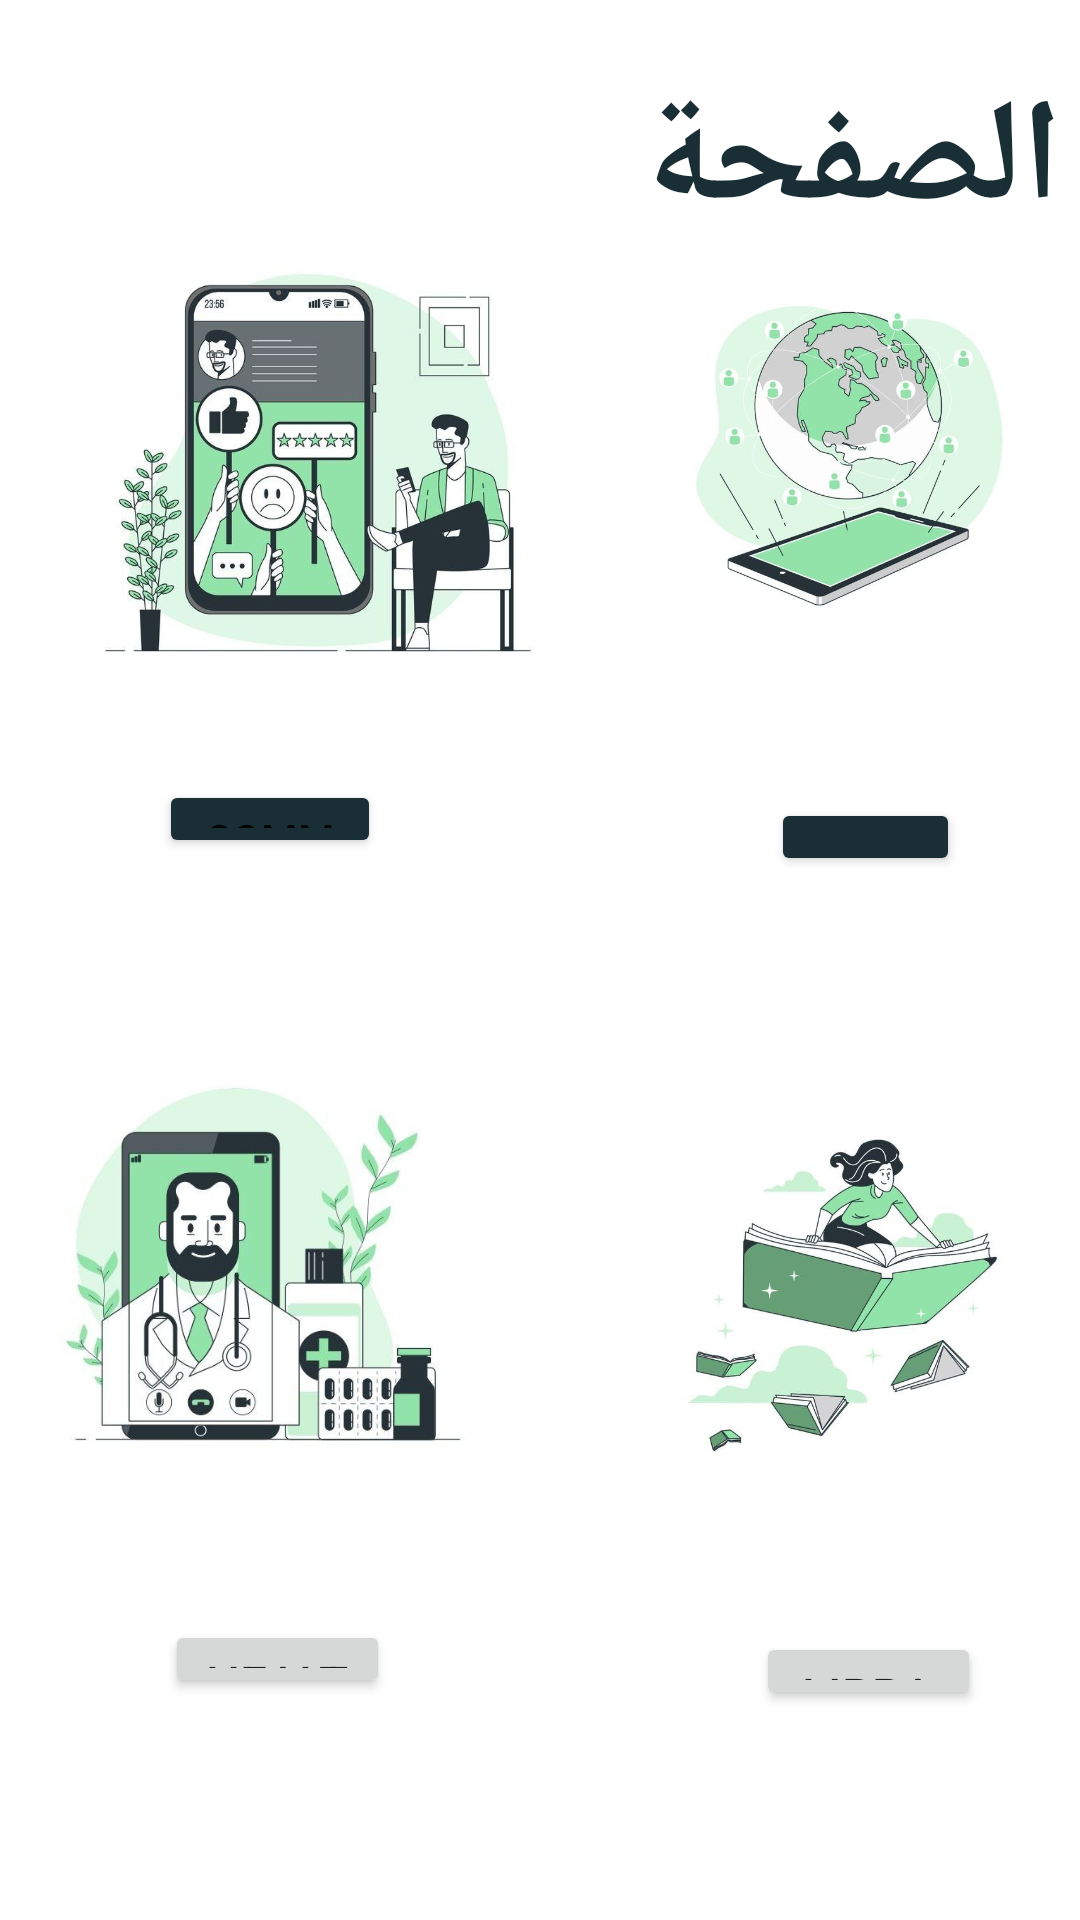

Produce the Android XML layout that renders to this screen, including the resource entries it uses.
<!-- AndroidManifest.xml: application theme Theme.Exptriate -->
<!-- res/layout/activity_slide2.xml -->
<?xml version="1.0" encoding="utf-8"?>
<RelativeLayout xmlns:android="http://schemas.android.com/apk/res/android"
    xmlns:app="http://schemas.android.com/apk/res-auto"
    xmlns:tools="http://schemas.android.com/tools"
    android:id="@+id/body_container"
    android:layout_width="match_parent"
    android:layout_height="match_parent"
    android:background="@color/cardview_light_background"
    android:gravity="center"
    android:orientation="vertical"
    tools:context=".slide2">

    <ImageView
        android:id="@+id/imageView5"
        android:layout_width="194dp"
        android:layout_height="178dp"
        android:layout_alignParentStart="true"
        android:layout_alignParentTop="true"
        android:layout_alignParentEnd="true"
        android:layout_alignParentBottom="true"
        android:layout_marginStart="210dp"
        android:layout_marginTop="71dp"
        android:layout_marginEnd="7dp"
        android:layout_marginBottom="410dp"
        app:srcCompat="@drawable/map" />

    <Button
        android:id="@+id/button5"
        android:layout_width="114dp"
        android:layout_height="48dp"
        android:layout_alignParentStart="true"
        android:layout_alignParentTop="true"
        android:layout_alignParentEnd="true"
        android:layout_alignParentBottom="true"
        android:layout_marginStart="257dp"
        android:layout_marginTop="266dp"
        android:layout_marginEnd="40dp"
        android:layout_marginBottom="348dp"
        android:backgroundTint="#192F35"
        android:text="Map"
        android:textSize="20sp"
        tools:ignore="TouchTargetSizeCheck,TouchTargetSizeCheck,TouchTargetSizeCheck,TouchTargetSizeCheck" />

    <ImageView
        android:id="@+id/imageView6"
        android:layout_width="189dp"
        android:layout_height="167dp"
        android:layout_alignParentStart="true"
        android:layout_alignParentTop="true"
        android:layout_alignParentBottom="true"
        android:layout_marginStart="12dp"
        android:layout_marginTop="82dp"
        android:layout_marginBottom="411dp"
        app:srcCompat="@drawable/pic4" />

    <Button
        android:id="@+id/button6"
        android:layout_width="124dp"
        android:layout_height="48dp"
        android:layout_alignParentStart="true"
        android:layout_alignParentTop="true"
        android:layout_alignParentEnd="true"
        android:layout_alignParentBottom="true"
        android:layout_marginStart="53dp"
        android:layout_marginTop="260dp"
        android:layout_marginEnd="233dp"
        android:layout_marginBottom="354dp"
        android:backgroundTint="#192F35"
        android:text="comments"
        tools:ignore="TouchTargetSizeCheck,TouchTargetSizeCheck" />

    <Button
        android:id="@+id/button7"
        android:layout_width="124dp"
        android:layout_height="45dp"
        android:layout_alignParentStart="true"
        android:layout_alignParentTop="true"
        android:layout_alignParentEnd="true"
        android:layout_alignParentBottom="true"
        android:layout_marginStart="252dp"
        android:layout_marginTop="544dp"
        android:layout_marginEnd="33dp"
        android:layout_marginBottom="70dp"
        android:text="library"
        android:textSize="16sp"
        tools:ignore="TouchTargetSizeCheck,TouchTargetSizeCheck" />

    <TextView
        android:id="@+id/textView14"
        android:layout_width="351dp"
        android:layout_height="74dp"
        android:layout_alignParentStart="true"
        android:layout_alignParentTop="true"
        android:layout_alignParentEnd="true"
        android:layout_alignParentBottom="true"
        android:layout_marginStart="53dp"
        android:layout_marginTop="21dp"
        android:layout_marginEnd="6dp"
        android:layout_marginBottom="564dp"
        android:text="الصفحة الرئيسية"
        android:textColor="#192F35"
        android:textSize="48sp"
        android:textStyle="bold" />

    <Button
        android:id="@+id/button8"
        android:layout_width="124dp"
        android:layout_height="48dp"
        android:layout_alignParentStart="true"
        android:layout_alignParentTop="true"
        android:layout_alignParentEnd="true"
        android:layout_alignParentBottom="true"
        android:layout_marginStart="55dp"
        android:layout_marginTop="540dp"
        android:layout_marginEnd="230dp"
        android:layout_marginBottom="74dp"
        android:text="health"
        android:textSize="16sp"
        tools:ignore="TouchTargetSizeCheck,TouchTargetSizeCheck" />

    <ImageView
        android:id="@+id/imageView7"
        android:layout_width="205dp"
        android:layout_height="194dp"
        android:layout_alignParentStart="true"
        android:layout_alignParentTop="true"
        android:layout_alignParentEnd="true"
        android:layout_alignParentBottom="true"
        android:layout_marginStart="204dp"
        android:layout_marginTop="344dp"
        android:layout_marginEnd="2dp"
        android:layout_marginBottom="121dp"
        app:srcCompat="@drawable/pic8" />

    <ImageView
        android:id="@+id/imageView8"
        android:layout_width="wrap_content"
        android:layout_height="188dp"
        android:layout_alignParentStart="true"
        android:layout_alignParentTop="true"
        android:layout_alignParentEnd="true"
        android:layout_alignParentBottom="true"
        android:layout_marginStart="6dp"
        android:layout_marginTop="337dp"
        android:layout_marginEnd="192dp"
        android:layout_marginBottom="135dp"
        app:srcCompat="@drawable/pic5" />


</RelativeLayout>
<!-- resources referenced by this layout -->
<resources>
  <!-- drawable map: jpg bitmap (drawable-v24, 39631 bytes) -->
  <!-- drawable pic4: jpg bitmap (drawable-v24, 55838 bytes) -->
  <!-- drawable pic5: jpg bitmap (drawable-v24, 35487 bytes) -->
  <!-- drawable pic8: jpg bitmap (drawable-v24, 32492 bytes) -->
  <style name="Theme.Exptriate" parent="Theme.MaterialComponents.DayNight.NoActionBar">
          
          <item name="colorPrimary">#192F35</item>
          <item name="colorPrimaryVariant">@color/teal_700</item>
          <item name="colorOnPrimary">@color/white</item>
          
          <item name="colorSecondary">@color/teal_200</item>
          <item name="colorSecondaryVariant">@color/teal_700</item>
          <item name="colorOnSecondary">@color/black</item>
          
          <item name="android:statusBarColor">?attr/colorPrimaryVariant</item>
          
      </style>
  <color name="teal_700">#35C888</color>
  <color name="white">#FFFFFFFF</color>
  <color name="teal_200">#FF03DAC5</color>
  <color name="black">#FF000000</color>
</resources>
